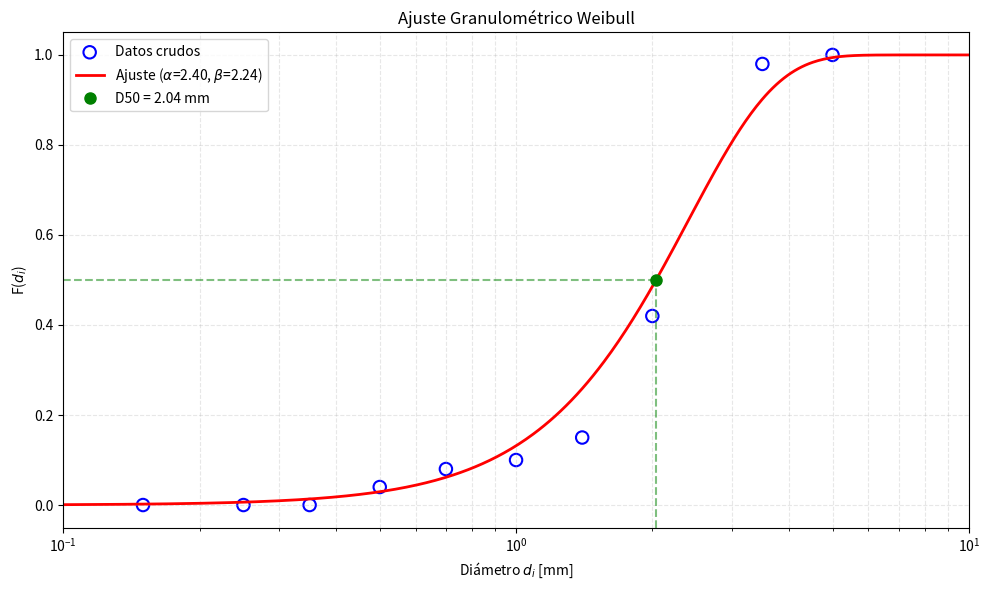

The matplotlib source for this figure:
import numpy as np
import matplotlib.pyplot as plt
from scipy.stats import linregress 

# 1. Puntos leídos (a ojo) del gráfico
diams = np.array([0.5, 0.7, 1.0, 1.4, 2.0, 3.5]) 
pasante = np.array([0.04, 0.08, 0.10, 0.15, 0.42, 0.98]) 

# 2. Transformación logarítmica (un poco de magia oscura para linealizar Weibull)
x_log = np.log(diams)
y_log = np.log(-np.log(1 - pasante))

# 3. Regresión lineal (Y = mX + b)
# Desempaquetamos lo útil, los '_' son para ignorar cosas que hoy no nos importan (como el p-value)
m, b, r_val, _, _ = linregress(x_log, y_log)

# 4. Rescate de parámetros
beta = m  # Pendiente directa

# Intercepto b = -beta * ln(alfa). Despejando alfa para no sufrir después:
alfa = np.exp(-b / beta)

# Prints al grano
print("Parámetros de Weibull:")
print(f"Beta (forma): {beta:.4f}")
print(f"Alfa (escala): {alfa:.4f} mm")
print(f"R^2: {r_val**2:.4f}\n") # Si esto da muy bajo, toca repensar la vida

# 5. Calculamos el D50 (la mitad de la roca)
d50 = alfa * (np.log(2))**(1/beta)

print(f"D_50 estimado: {d50:.4f} mm\n")

# 6. Gráfico
import matplotlib.pyplot as plt # De nuevo por si corres solo esta celda y se te olvidó el import de arriba

# Datos crudos para plotear
d_obs = np.array([0.15, 0.25, 0.35, 0.5, 0.7, 1.0, 1.4, 2.0, 3.5, 5.0])
f_obs = np.array([0.0, 0.0, 0.0, 0.04, 0.08, 0.10, 0.15, 0.42, 0.98, 1.0])

# Rango continuo (500 puntitos son suficientes para engañar al ojo)
x_plot = np.logspace(np.log10(0.1), np.log10(10), 500)

# Curva teórica con la ec. de Weibull
f_weibull = 1 - np.exp(-(x_plot / alfa)**beta)

plt.figure(figsize=(10, 6))

# a. Datos originales
# scatter huecos (facecolors='none') porque se ven más pro
plt.scatter(d_obs, f_obs, s=80, facecolors='none', edgecolors='blue', 
            linewidth=1.5, label='Datos crudos')

# b. Curva teórica Weibull
plt.plot(x_plot, f_weibull, 'r-', linewidth=2, 
            label=f'Ajuste ($\\alpha$={alfa:.2f}, $\\beta$={beta:.2f})')

# c. Marcador del D50
plt.plot(d50, 0.5, 'go', markersize=8, label=f'D50 = {d50:.2f} mm')

# Líneas guías del D50 (matemática fea de matplotlib para que calce bien en escala log)
plt.axhline(0.5, xmin=0, xmax=(np.log10(d50) - np.log10(0.1)) / (np.log10(10) - np.log10(0.1)), 
            color='green', linestyle='--', alpha=0.5)
plt.axvline(d50, ymin=0, ymax=0.5, color='green', linestyle='--', alpha=0.5)

# Setup de ejes
plt.xscale('log') # Sin esto la granulometría no tiene sentido visual
plt.xlim(0.1, 10) # Clavamos los límites a mano para que la escala no haga cosas raras
plt.ylim(-0.05, 1.05)

plt.xlabel('Diámetro $d_i$ [mm]')
plt.ylabel('F($d_i$)')
plt.title('Ajuste Granulométrico Weibull')
plt.legend()
plt.grid(True, which="both", ls="--", alpha=0.3) 

plt.tight_layout() 
plt.savefig('granulometria_d50.png', dpi=300) 
print("Gráfico guardado exitosamente.")
